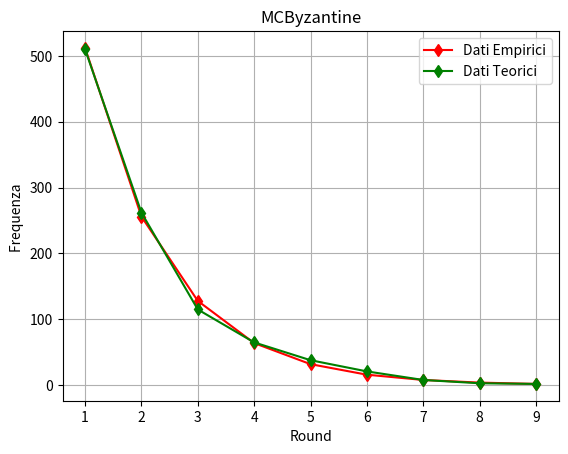

This figure's Python source:
import matplotlib.pyplot as plt
import random
from collections import defaultdict

random.seed()

# Definizione delle variabili
r = 2**10  # Round
t = 1  # Maliziosi
p = 2 * t + 1  # Affidabili
rounds = defaultdict(int)  # Array di rounds
b = [0] * 4  # b (bit in trasmissione) di dimensione 4

# Prendo maj e considero solo il strettamente maggiore (non uguale)
def maj(v):
    c1 = sum(bit for bit in v)
    c0 = len(v) - c1

    return 1 if c1 > c0 else 0

# Ritorna il numero di occorrenze di maj
def tally(v):
    c1 = sum(bit for bit in v)
    c0 = len(v) - c1

    return c1 if c1 > c0 else c0

# Algoritmo MCByzantine utilizzando lo pseudo-codice fornito
def MCByzantine(r, p, maj, tally, rounds, b):
    for i in range(r):
        m = [[1, 1, 0, 0], [1, 1, 0, 0], [1, 1, 0, 1]]
        cround = 0

        while True:
            coin = random.randint(0, 1)
            cround += 1

            for j in range(p):
                mag = maj(m[j])
                tl = tally(m[j])
                b[j] = mag if tl >= p else coin

            for v in m:
                v[:] = b

            for j in range(p):
                m[j][-1] = 1 - b[j]

            if m[0][0] == m[0][1] and m[0][1] == m[0][2]:
                break

        rounds[cround] += 1
    return rounds

# Creazione Grafico 
def plot_graph(data, r):
    # Per fare il plot dei dati, li ordino
    sorted_data = dict(sorted(data.items()))

    x = list(range(1, max(sorted_data.keys())+1))
    y = [r/2**i for i in range(1, max(sorted_data.keys())+1)]

    # Plot dei dati
    plt.plot(x, y, marker='d', label='Dati Empirici', color='red')
    plt.plot(list(sorted_data.keys()), list(sorted_data.values()), marker='d', label='Dati Teorici', color='green')
    
    plt.legend()

    plt.title('MCByzantine')
    plt.xlabel('Round')
    plt.ylabel('Frequenza ')
    plt.grid(True)
    plt.show()

#Stampa del grafico
data = MCByzantine(r, p, maj, tally, rounds, b)
plot_graph(data, r)
